Labelled photos from "ssds-2025", an image-classification folder in luriahc/ssds-2025. The possible labels are: Admiralty, Ang Mo Kio, Bukit Panjang, Bukit Timah, Buona Vista, Changi, Choa Chu Kang Central, Choa Chu Kang South, Clementi, East Coast Parkway, Jurong Island, Jurong Pier, Jurong West, Kent Ridge, Kranji Reservoir, Lim Chu Kang, Lower Peirce Reservoir, Macritchie Reservoir, Mandai, Marina Barrage, Marine Parade, Newton, Nicoll Highway, Pasir Panjang, Pasir Ris Central, Pasir Ris West, Paya Lebar, Pulau Ubin, Punggol, Queenstown, Seletar, Sembawang, Sentosa Island, Simei, Somerset Road, Tai Seng, Tanjong Katong, Tengah, Toa Payoh, Tuas, Tuas South, Ulu Pandan, Upper Peirce Reservoir, Whampoa.

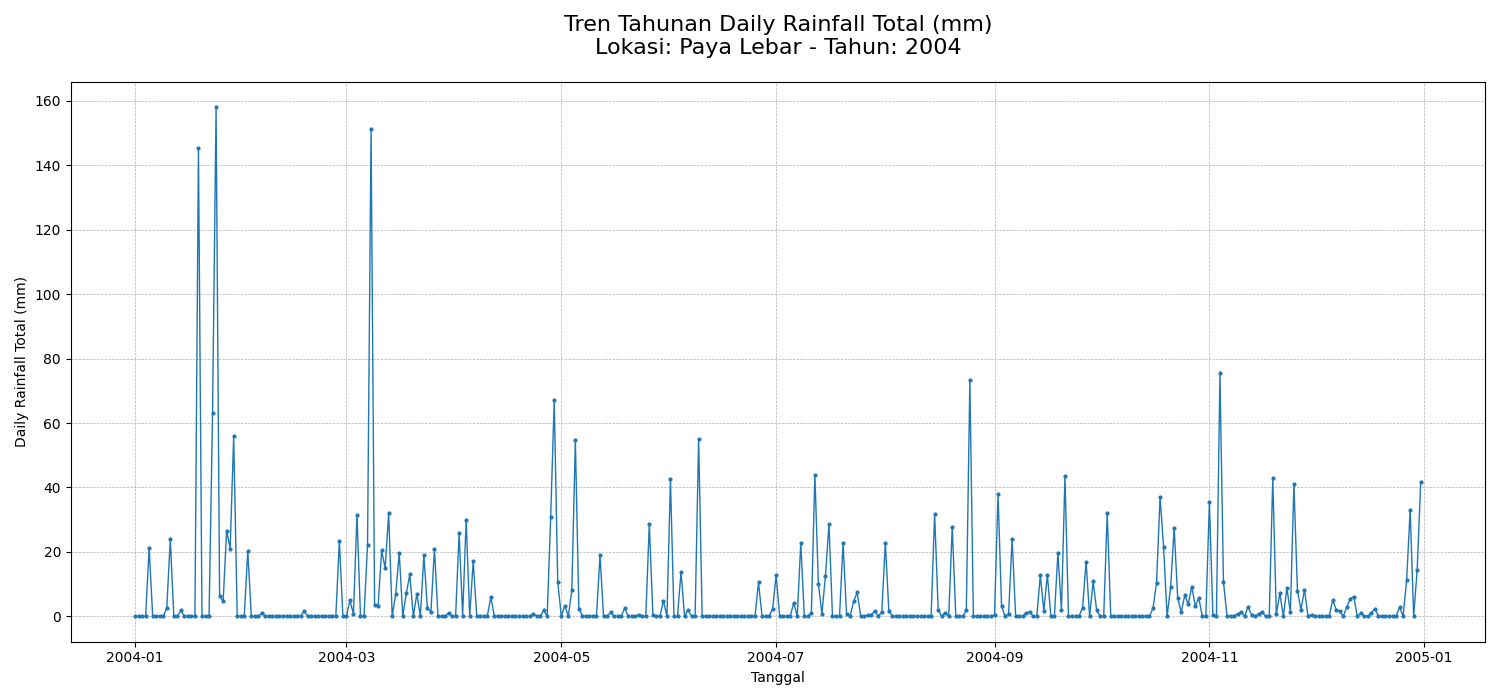
Label: Paya Lebar

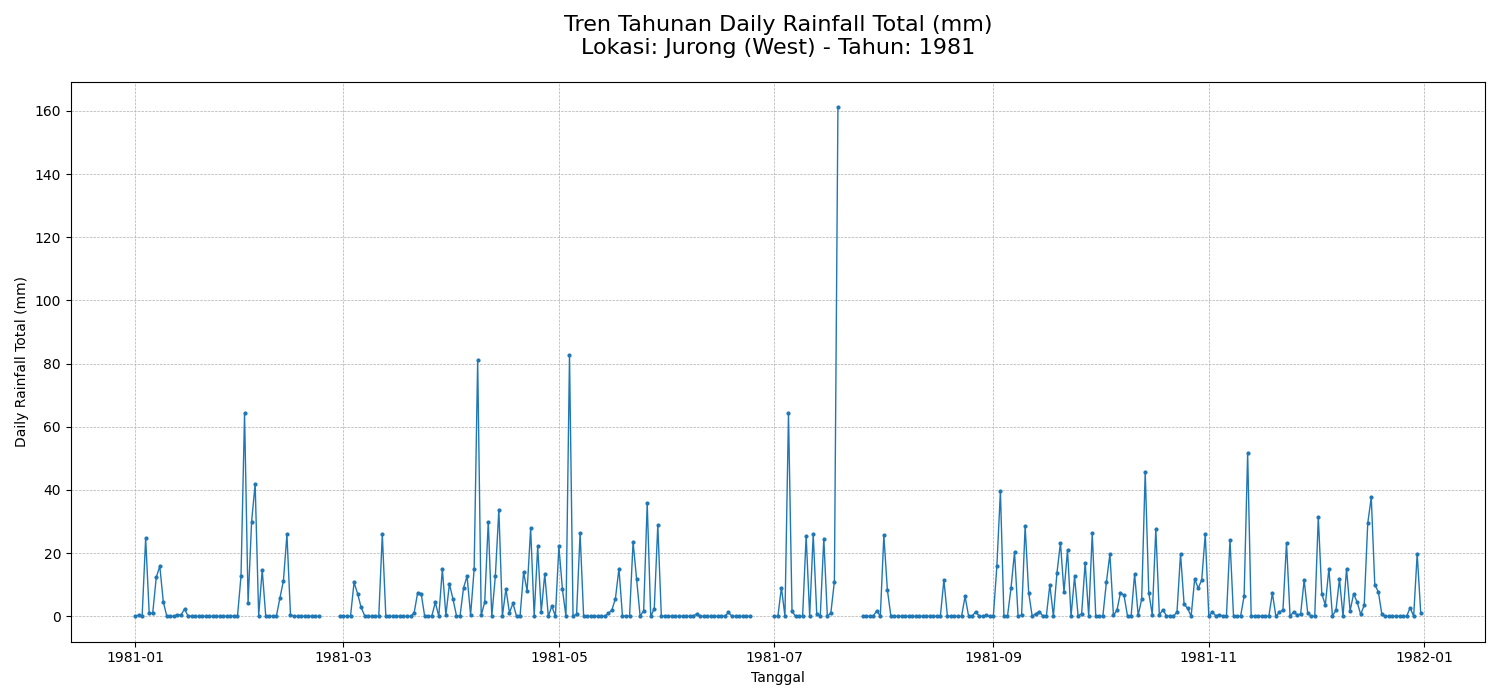
Label: Jurong West

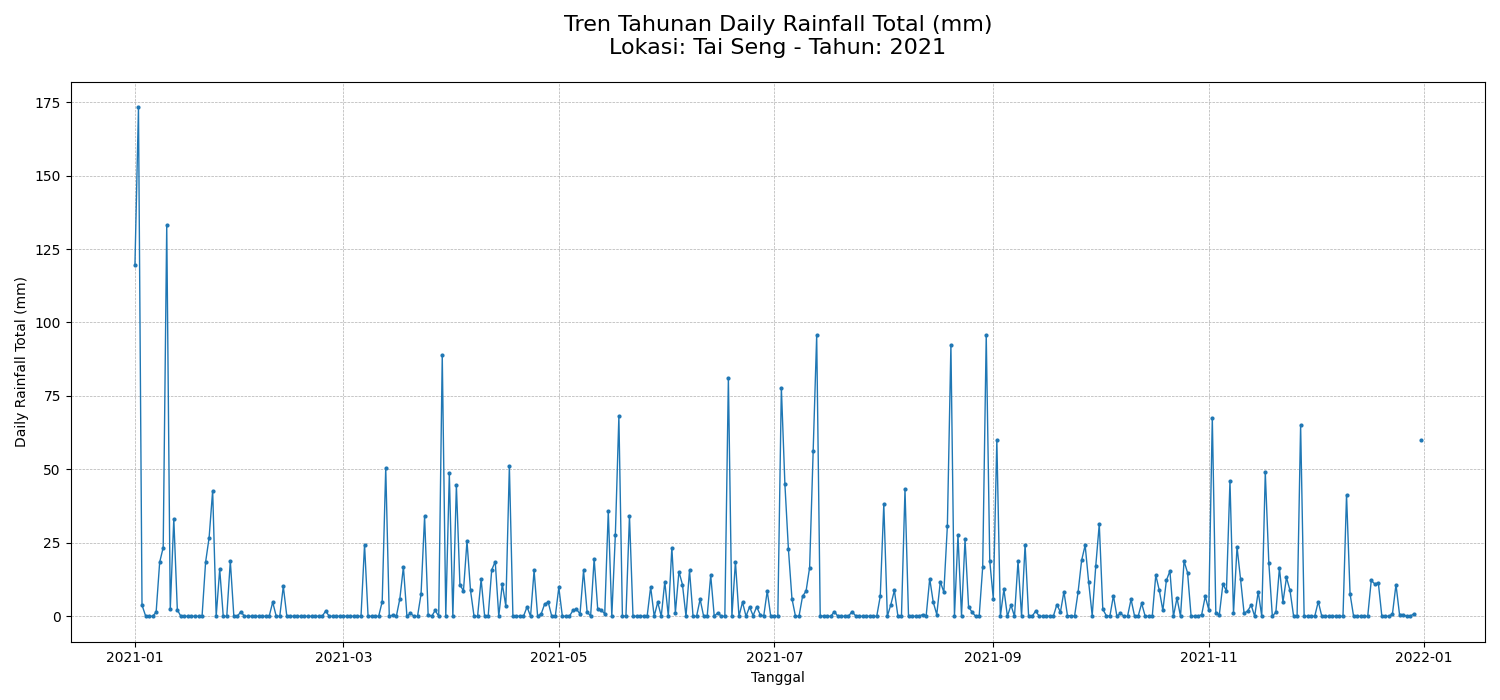
Label: Tai Seng

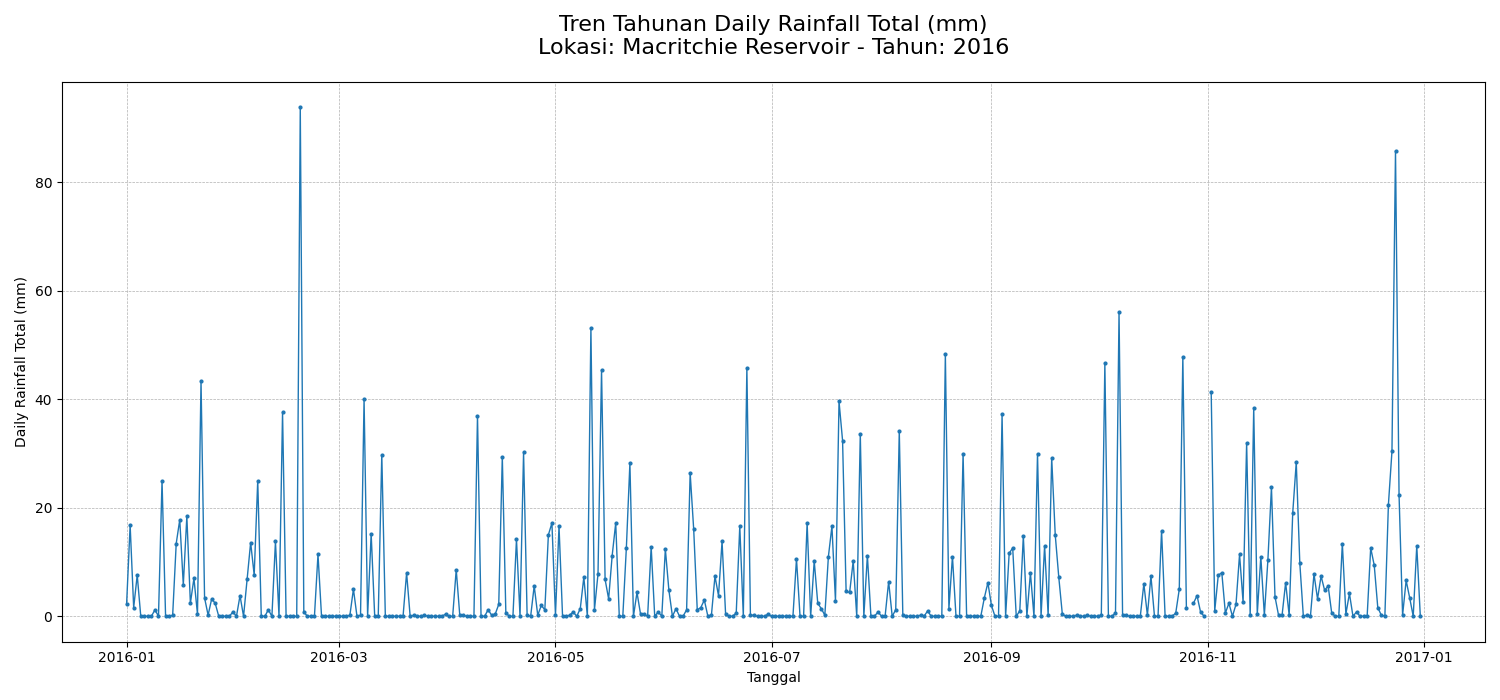
Label: Macritchie Reservoir

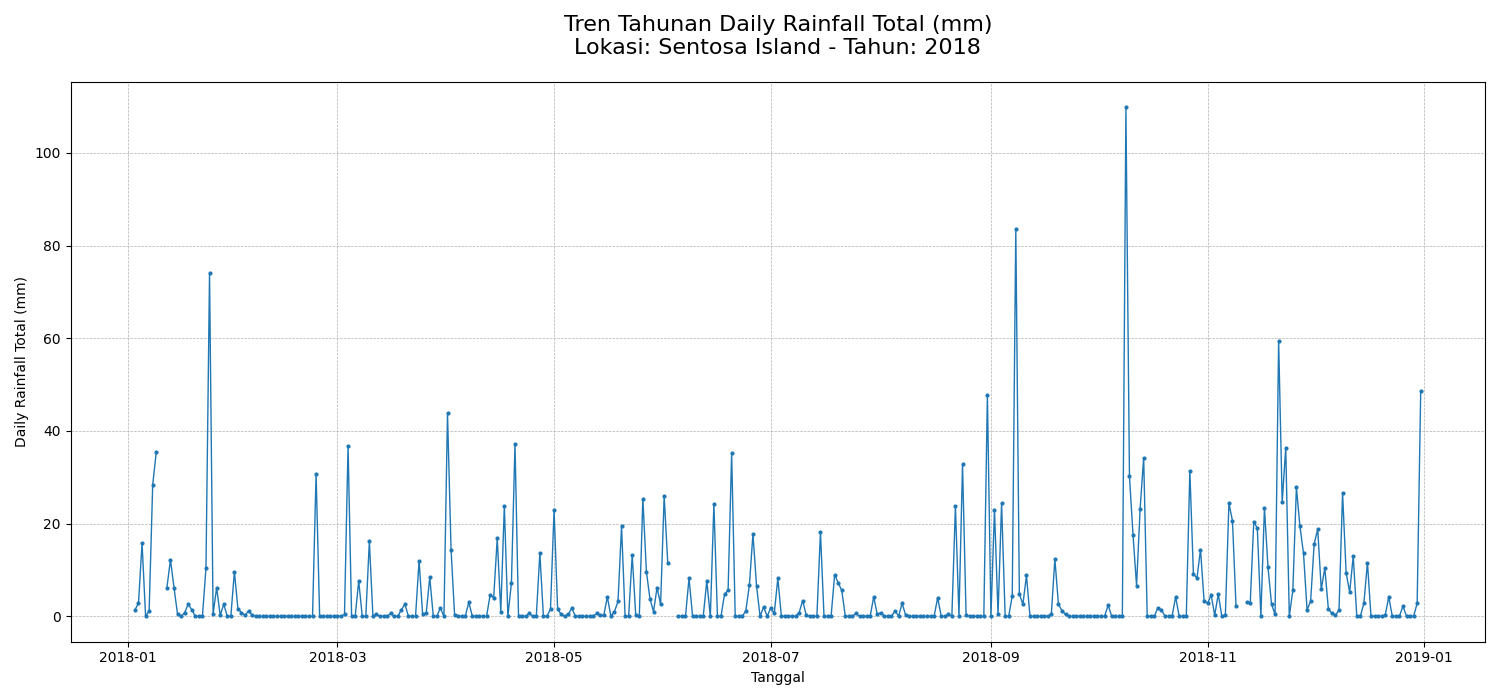
Label: Sentosa Island

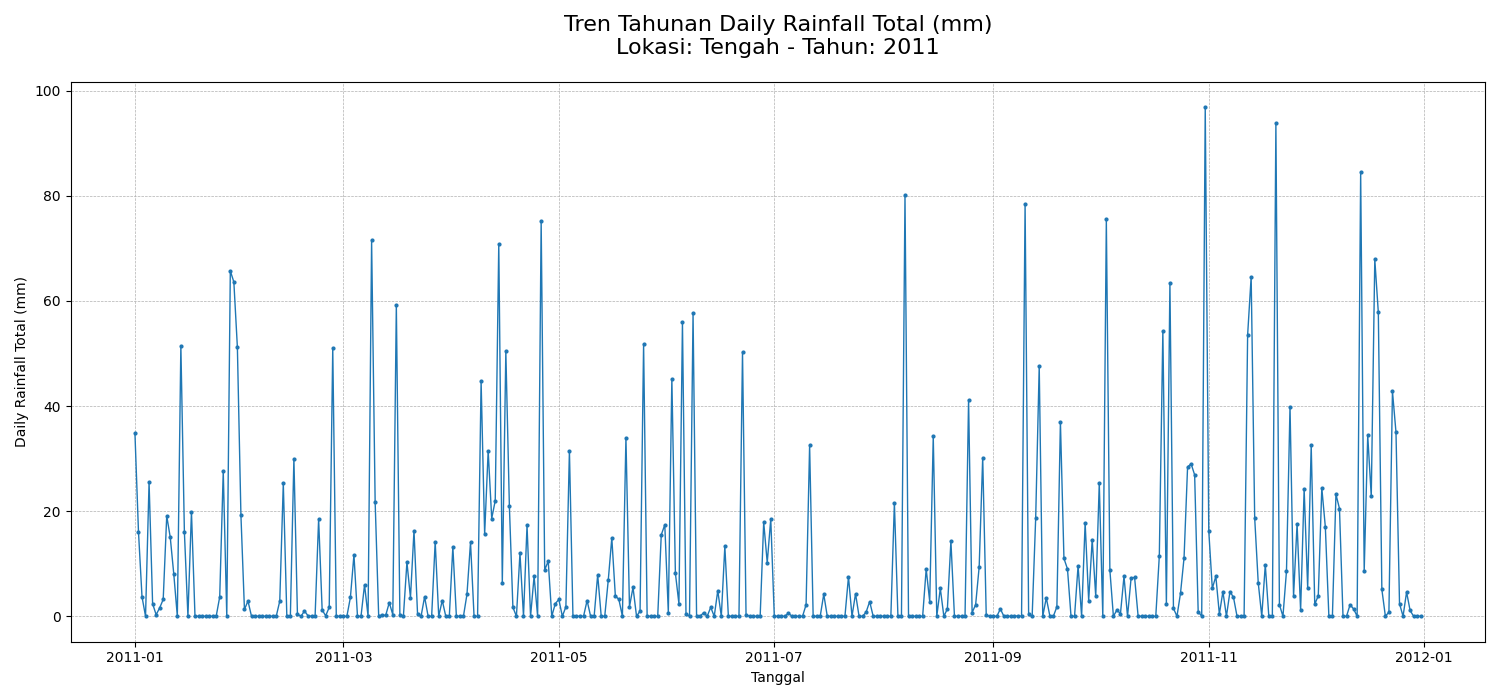
Label: Tengah
